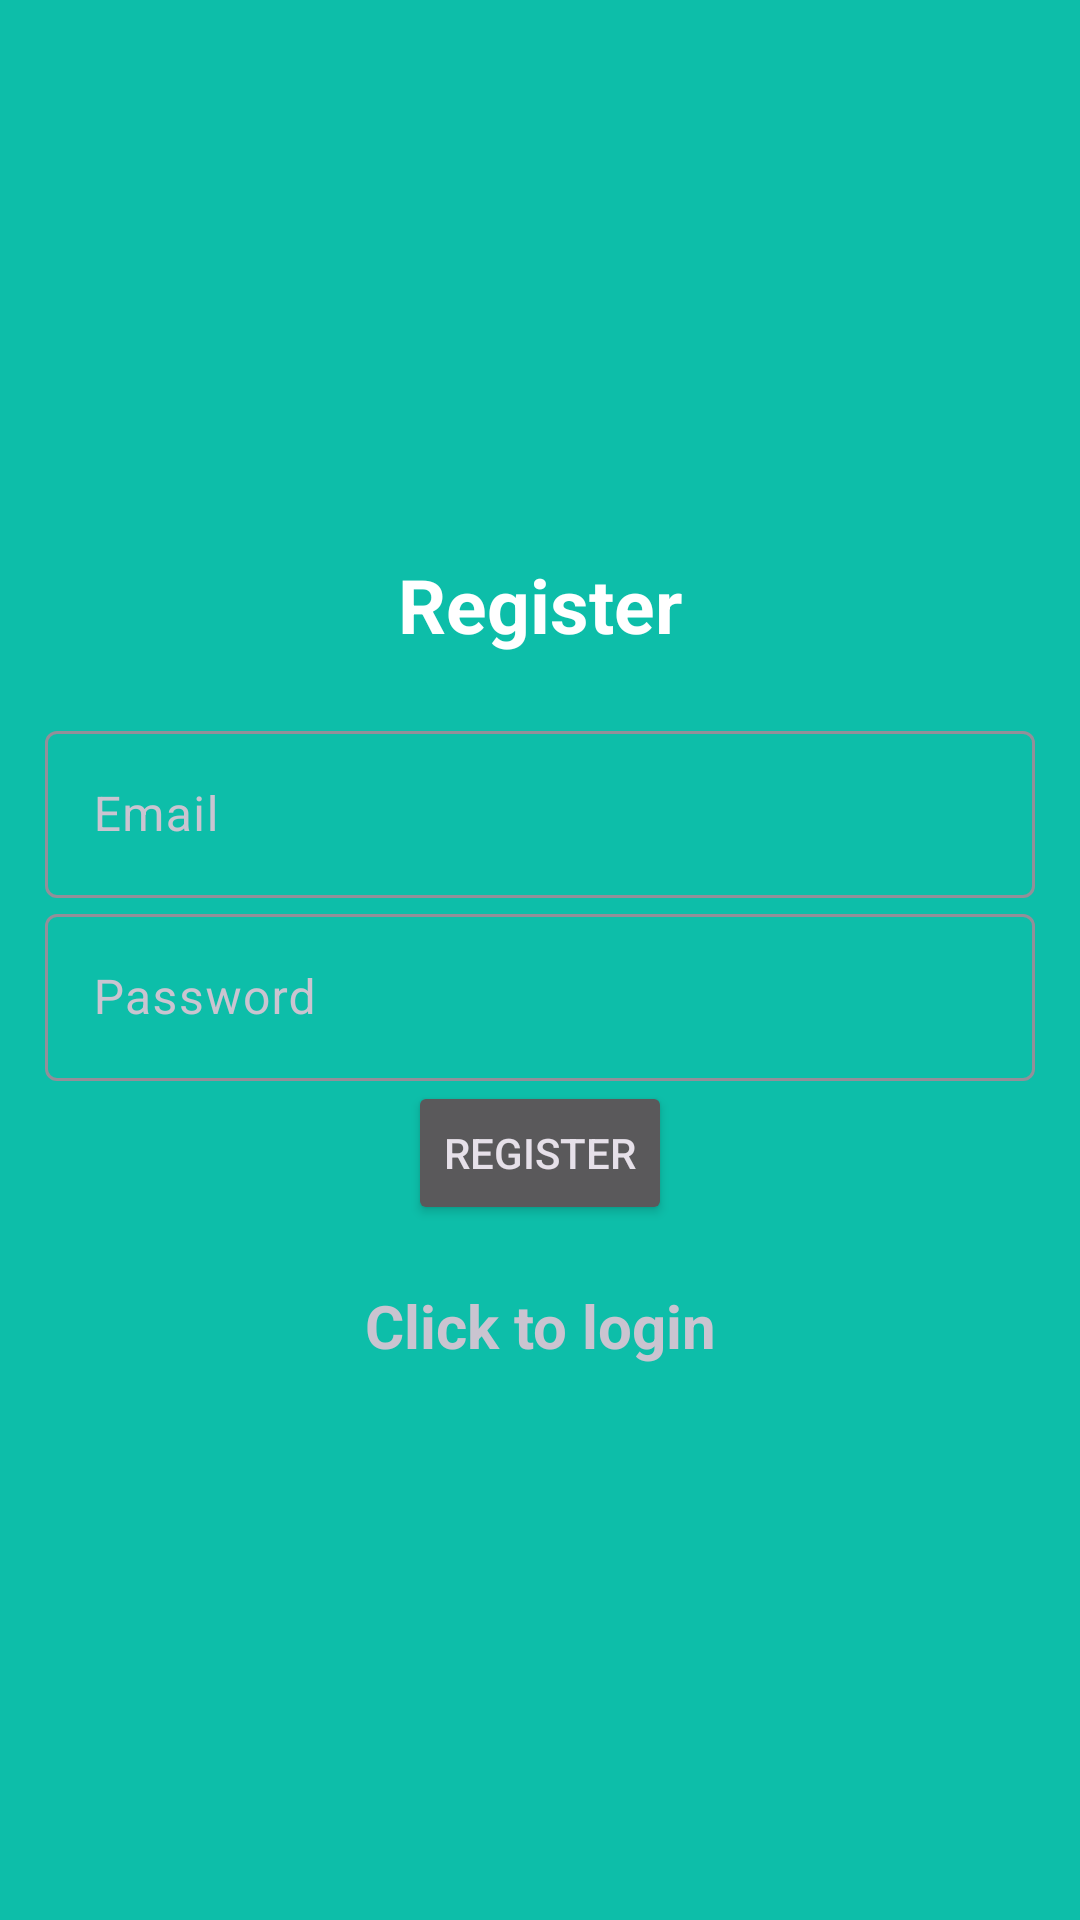

The Android layout XML behind this screen, and the referenced resources:
<!-- AndroidManifest.xml: application theme Theme.Material3.Dark -->
<!-- res/layout/activity_register.xml -->
<?xml version="1.0" encoding="utf-8"?>
<LinearLayout xmlns:android="http://schemas.android.com/apk/res/android"
    xmlns:app="http://schemas.android.com/apk/res-auto"
    xmlns:tools="http://schemas.android.com/tools"
    android:layout_width="match_parent"
    android:orientation="vertical"
    android:gravity="center"
    android:padding="15dp"
    android:background="#DC0CDAC1"
    android:layout_height="match_parent"
    tools:context=".Login">
    <TextView
        android:text="@string/register"
        android:layout_width="match_parent"
        android:textSize="25dp"
        android:layout_marginBottom="20dp"
        android:gravity="center"
        android:textStyle="bold"
        android:textColor="#fff"
        android:layout_height="wrap_content"/>
    <com.google.android.material.textfield.TextInputLayout
        android:layout_width="match_parent"
        android:layout_height="wrap_content">

        <com.google.android.material.textfield.TextInputEditText
            android:id="@+id/email"
            android:hint="@string/email"
            android:layout_width="match_parent"
            android:layout_height="wrap_content">

        </com.google.android.material.textfield.TextInputEditText>

    </com.google.android.material.textfield.TextInputLayout>


    <com.google.android.material.textfield.TextInputLayout
        android:layout_width="match_parent"
        android:layout_height="wrap_content">

        <com.google.android.material.textfield.TextInputEditText
            android:id="@+id/password"
            android:hint="@string/password"
            android:layout_width="match_parent"
            android:layout_height="wrap_content">

        </com.google.android.material.textfield.TextInputEditText>

    </com.google.android.material.textfield.TextInputLayout>

    <ProgressBar
        android:id="@+id/progressBar"
        android:visibility="gone"
        android:layout_width="wrap_content"
        android:layout_height="wrap_content"/>

    <Button
        android:id="@+id/btn_register"
        android:text="@string/register"
        android:layout_width="wrap_content"
        android:layout_height="wrap_content"/>
    <TextView
        android:id="@+id/loginNow"
        android:text="@string/click_to_login"
        android:textSize="20dp"
        android:textStyle="bold"
        android:gravity="center"
        android:layout_marginTop="20dp"
        android:layout_width="match_parent"
        android:layout_height="wrap_content"/>


</LinearLayout>
<!-- resources referenced by this layout -->
<resources>
  <string name="click_to_login">Click to login</string>
  <string name="email">Email</string>
  <string name="password">Password</string>
  <string name="register">Register</string>
</resources>
